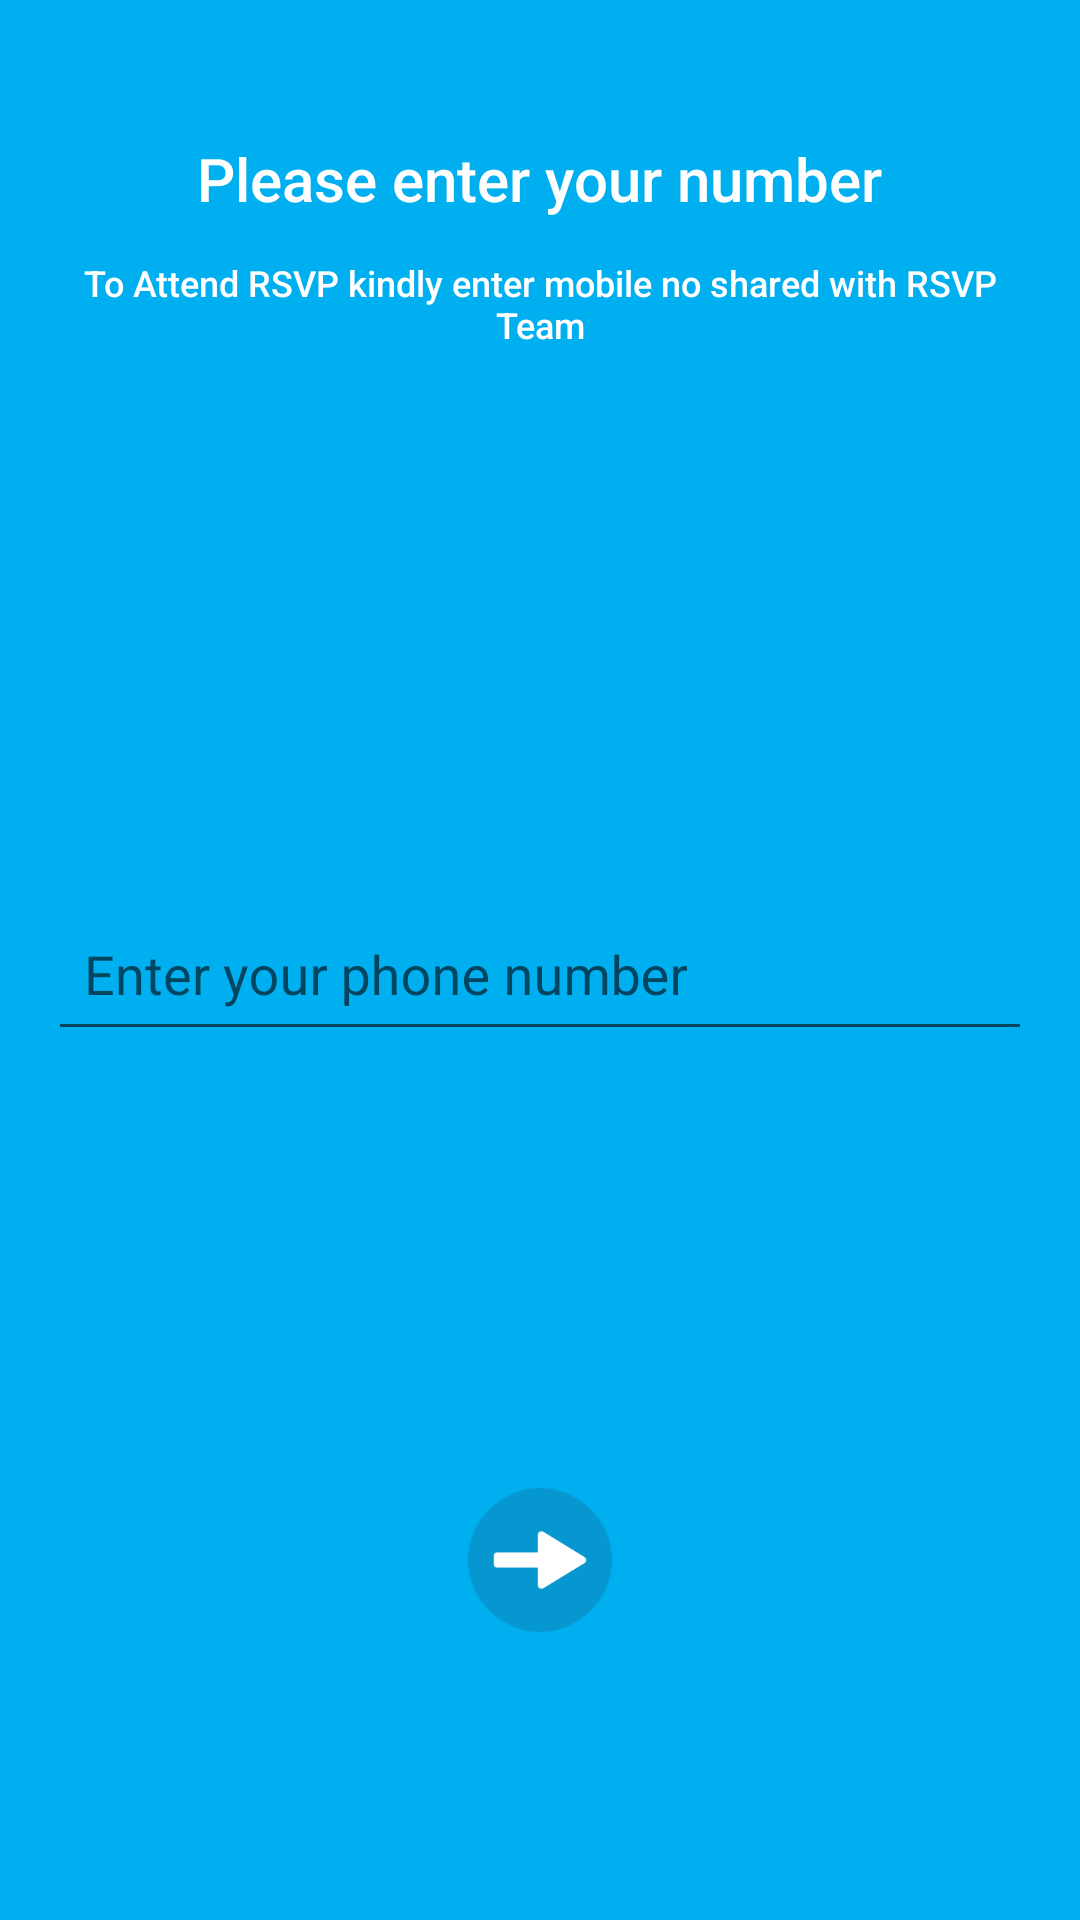

Write the Android layout XML for this screen, with the resource values it uses.
<!-- AndroidManifest.xml: application theme AppTheme -->
<!-- res/layout/fragment_register_mobile_no.xml -->
<FrameLayout xmlns:android="http://schemas.android.com/apk/res/android"
    xmlns:tools="http://schemas.android.com/tools"
    android:layout_width="match_parent"
    android:background="@color/white"
    android:layout_height="match_parent"
    tools:context="rsvp.vishvendu.com.rsvp.Onboarding.Module.Fragment.RegisterMobileNo">
    <RelativeLayout xmlns:android="http://schemas.android.com/apk/res/android"
        xmlns:tools="http://schemas.android.com/tools"
        android:id="@+id/activity_main"
        android:layout_width="match_parent"
        android:layout_height="match_parent"
        android:paddingBottom="@dimen/activity_vertical_margin"
        android:background="#00AFF0"
        android:paddingLeft="@dimen/activity_horizontal_margin"
        android:paddingRight="@dimen/activity_horizontal_margin"
        android:paddingTop="@dimen/activity_vertical_margin"
        tools:context="rsvp.vishvendu.com.rsvp.MainActivity">

        <TextView
            android:layout_width="wrap_content"
            android:layout_height="wrap_content"
            android:text="Please enter your number"
            android:id="@+id/mobilenotext"
            android:layout_centerHorizontal="true"
            android:layout_marginTop="30dp"
            android:textColor="#ffffff"
            android:fontFamily="sans-serif-medium"
            android:textSize="20dp"
            />
        <TextView
            android:layout_width="wrap_content"
            android:layout_height="wrap_content"
            android:text="To Attend RSVP kindly enter mobile no shared with RSVP Team"
            android:id="@+id/mobilenodescription"
            android:layout_centerHorizontal="true"
            android:layout_marginTop="70dp"
            android:gravity="center"
            android:textColor="#ffffff"
            android:fontFamily="sans-serif-medium"
            android:textSize="12dp"
            />
        <android.support.design.widget.TextInputLayout
            android:id="@+id/input_layout_password"
            android:layout_width="match_parent"
            android:layout_centerHorizontal="true"
            android:layout_centerInParent="true"
            android:layout_height="wrap_content">
        <EditText
            android:layout_width="match_parent"
            android:id="@+id/mobilenumber"
            android:hint="Enter your phone number"
            android:padding="12dp"
            android:textColorHint="#ffffff"
            android:layout_height="50dp" />
        </android.support.design.widget.TextInputLayout>

        <ImageButton
            android:layout_width="wrap_content"
            android:layout_height="wrap_content"
            android:layout_centerHorizontal="true"
            android:layout_marginBottom="80dp"
            android:background="@drawable/nexticon"
            android:id="@+id/BtnRegistermobileno"
            android:layout_alignParentBottom="true"/>

    </RelativeLayout>


</FrameLayout>
<!-- resources referenced by this layout -->
<resources>
  <color name="white">#ffffff</color>
  <dimen name="activity_horizontal_margin">16dp</dimen>
  <dimen name="activity_vertical_margin">16dp</dimen>
  <!-- drawable nexticon: png bitmap (drawable-xxxhdpi, 10505 bytes) -->
  <style name="AppTheme" parent="Theme.AppCompat.Light.NoActionBar">
          
          <item name="colorPrimary">@color/colorPrimary</item>
          <item name="colorPrimaryDark">@color/colorPrimaryDark</item>
          <item name="colorAccent">@color/colorAccent</item>
          <item name="android:windowContentTransitions">true</item>
          
      </style>
  <color name="colorPrimary">#3F51B5</color>
  <color name="colorPrimaryDark">#0097CB</color>
  <color name="colorAccent">#ffffff</color>
</resources>
